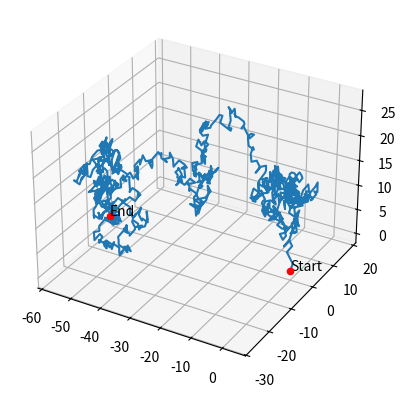

Reproduce this figure in Python.
import matplotlib.pyplot as plt  # noqa
import numpy as np


def random_walk_3d(number_steps):
    """Simulate 3D random walk on a grid."""
    origin = np.zeros((1, 3))
    step_set = [-1, 0, 1]
    step_shape = (number_steps, 3)

    steps = np.random.choice(a=step_set, size=step_shape)
    path = np.concatenate([origin, steps]).cumsum(0)
    ax = plt.axes(projection='3d')
    ax.plot3D(path[:, 0], path[:, 1], path[:, 2])
    ax.scatter(0, 0, 0, color="red")
    ax.text(0, 0, 0, "Start")
    ax.scatter(path[-1, 0], path[-1, 1], path[-1, 2], color="red")
    ax.text(path[-1, 0], path[-1, 1], path[-1, 2], "End")


fig = plt.figure()
random_walk_3d(1000)
plt.show()
